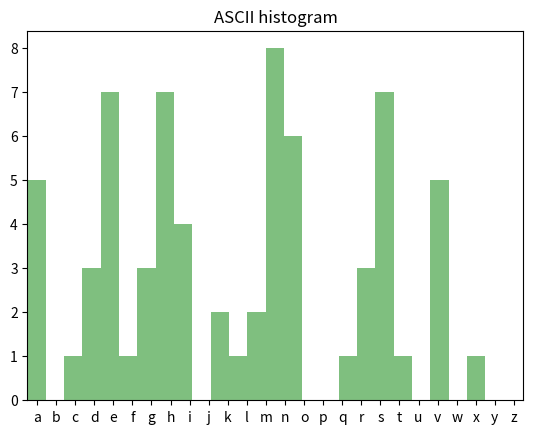

The matplotlib source for this figure:
## This is course material for Introduction to Python Scientific Programming
## Example code: matplotlib_histogram.py
# [redacted]
##
# [redacted]

from matplotlib import patches
import numpy as np
import matplotlib.pyplot as plt

text = "We can know only that we know nothing. And that is the highest degree of human wisdom."
hist_labels = list('abcdefghijklmnopqrstuvwxyz') # label the 26 histogram bins with their text

data = np.zeros(0, dtype = int)
for c in text:
    if c.isalpha():
        index = int(ord(c.lower()) - ord('a'))
        data = np.append(data, index)
print(data)

max_value = np.max(data)
n, bins, patches = plt.hist(data, max_value+1, facecolor = 'green', alpha = 0.5)
plt.title("ASCII histogram")
label_axis = np.arange(0.5,26.5).tolist()
plt.xticks(label_axis, hist_labels)
plt.xlim(0, 26)


plt.show()